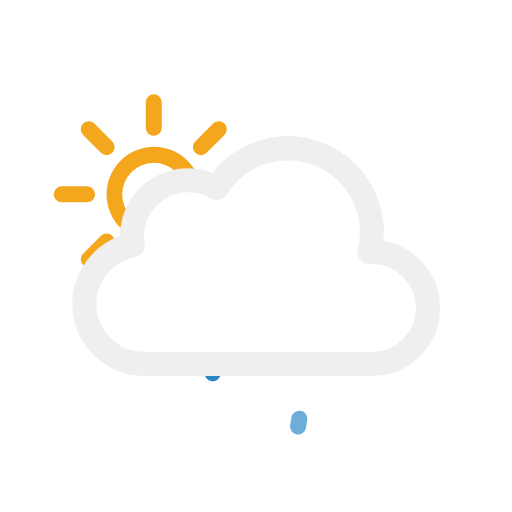
t = 0.00 s
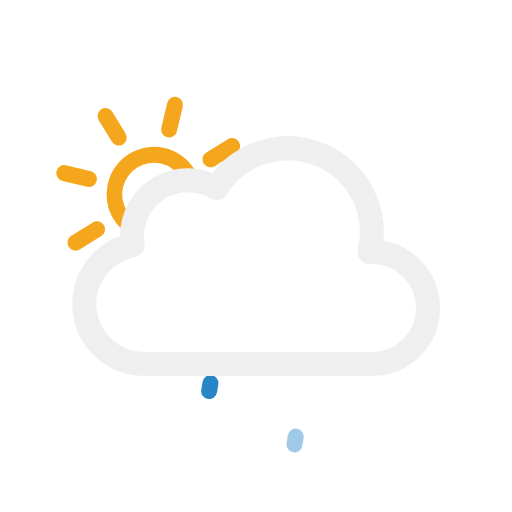
t = 1.67 s
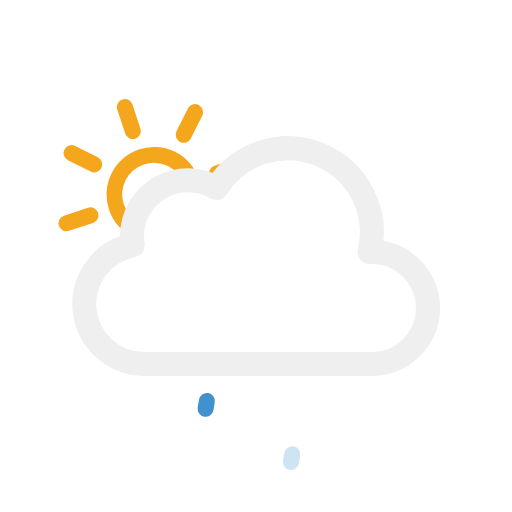
t = 3.33 s
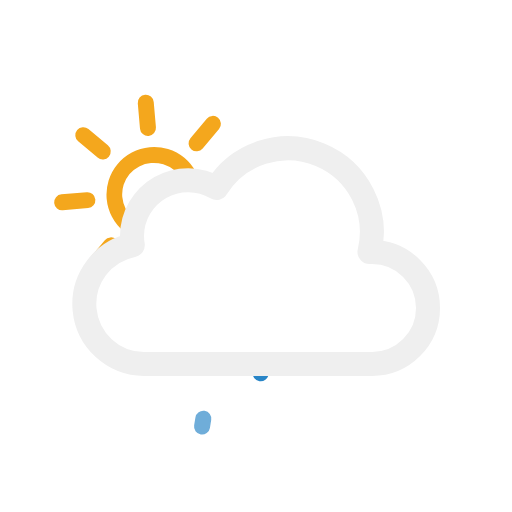
t = 5.00 s
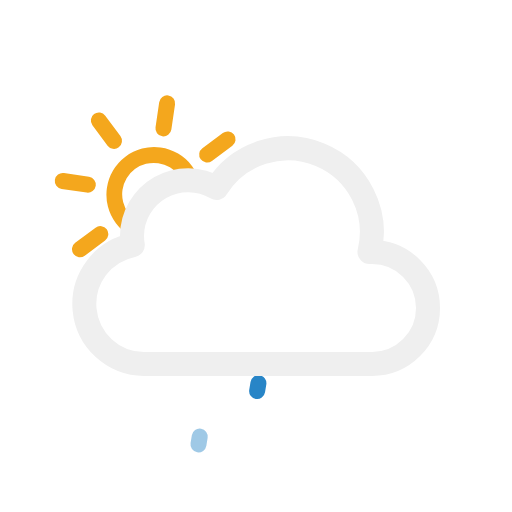
t = 6.67 s
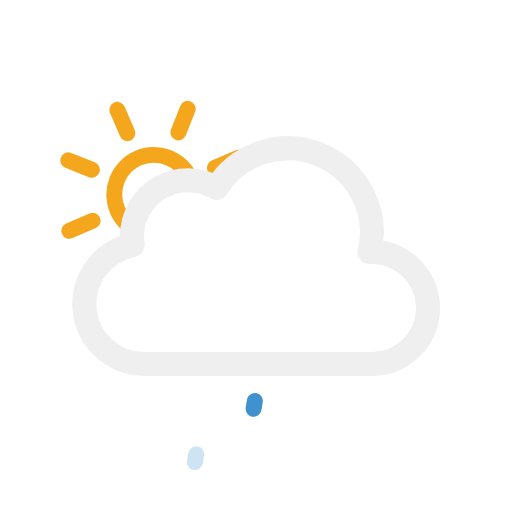
t = 8.33 s

The animated SVG that drew these frames (rendered in a browser with its animation timeline set to each time). Animation: 7 SMIL elements (animate=3,animateTransform=4); frames cover the first 8.33 s, repeats indefinitely.

<svg xmlns="http://www.w3.org/2000/svg" viewBox="0 0 64 64">
	<defs>
		<clipPath id="a">
			<polygon points="10.55 34.21 6.72 30.79 4.72 24.79 5.72 17.79 9.72 12.79 14.72 9.79 20.72 9.79 25.72 10.79 28.72 13.79 31.28 18.15 26.72 22.79 21.72 22.79 16.72 27.79 16.72 30.79 10.55 34.21" fill="none"/>
		</clipPath>
		<clipPath id="b">
			<polyline points="42 64 44.85 47 21.05 47 17 64" fill="none"/>
		</clipPath>
	</defs>
	<g clip-path="url(#a)">
		<g>
			<path d="M19.22,20.34a3.95,3.95,0,1,1-3.95,3.95,4,4,0,0,1,3.95-3.95m0-2a5.95,5.95,0,1,0,6,5.95,6,6,0,0,0-6-5.95Z" fill="#f4a71d"/>
			<line x1="19.22" y1="15.97" x2="19.22" y2="12.79" fill="none" stroke="#f4a71d" stroke-linecap="round" stroke-miterlimit="10" stroke-width="2"/>
			<line x1="19.22" y1="35.79" x2="19.22" y2="32.62" fill="none" stroke="#f4a71d" stroke-linecap="round" stroke-miterlimit="10" stroke-width="2"/>
			<line x1="25.11" y1="18.4" x2="27.35" y2="16.16" fill="none" stroke="#f4a71d" stroke-linecap="round" stroke-miterlimit="10" stroke-width="2"/>
			<line x1="11.09" y1="32.42" x2="13.33" y2="30.18" fill="none" stroke="#f4a71d" stroke-linecap="round" stroke-miterlimit="10" stroke-width="2"/>
			<line x1="13.33" y1="18.4" x2="11.09" y2="16.16" fill="none" stroke="#f4a71d" stroke-linecap="round" stroke-miterlimit="10" stroke-width="2"/>
			<line x1="27.35" y1="32.42" x2="25.11" y2="30.18" fill="none" stroke="#f4a71d" stroke-linecap="round" stroke-miterlimit="10" stroke-width="2"/>
			<line x1="10.89" y1="24.29" x2="7.72" y2="24.29" fill="none" stroke="#f4a71d" stroke-linecap="round" stroke-miterlimit="10" stroke-width="2"/>
			<line x1="30.72" y1="24.29" x2="27.55" y2="24.29" fill="none" stroke="#f4a71d" stroke-linecap="round" stroke-miterlimit="10" stroke-width="2"/>

			<animateTransform attributeName="transform" type="rotate" from="0 19.22 24.293" to="360 19.22 24.293" dur="45s" repeatCount="indefinite"/>
		</g>
	</g>
	<path d="M46.5,31.5l-.32,0a10.49,10.49,0,0,0-19.11-8,7,7,0,0,0-10.57,6,7.21,7.21,0,0,0,.1,1.14A7.5,7.5,0,0,0,18,45.5a4.19,4.19,0,0,0,.5,0v0h28a7,7,0,0,0,0-14Z" fill="none" stroke="#efefef" stroke-linejoin="round" stroke-width="3"/>
	<g clip-path="url(#b)">
		<g>
			<line x1="32.08" y1="49.01" x2="31.92" y2="49.99" fill="none" stroke="#2885c7" stroke-linecap="round" stroke-miterlimit="10" stroke-width="2"/>
			<animateTransform attributeName="transform" type="translate" values="2 -10; -2 10" dur="1.5s" repeatCount="indefinite"/>
			<animate attributeName="opacity" values="1;1;0" dur="1.5s" repeatCount="indefinite"/>
		</g>
		<g>
			<line x1="26.08" y1="49.01" x2="25.92" y2="49.99" fill="none" stroke="#2885c7" stroke-linecap="round" stroke-miterlimit="10" stroke-width="2"/>
			<animateTransform attributeName="transform" type="translate" begin="-0.5s" values="2 -10; -2 10" dur="1.5s" repeatCount="indefinite"/>
			<animate attributeName="opacity" values="1;1;0" dur="1.5s" begin="-0.5s" repeatCount="indefinite"/>
		</g>
		<g>
			<line x1="38.08" y1="49.01" x2="37.92" y2="49.99" fill="none" stroke="#2885c7" stroke-linecap="round" stroke-miterlimit="10" stroke-width="2"/>
			<animateTransform attributeName="transform" type="translate" begin="-1s" values="2 -10; -2 10" dur="1.5s" repeatCount="indefinite"/>
			<animate attributeName="opacity" values="1;1;0" dur="1.5s" begin="-1s" repeatCount="indefinite"/>
		</g>
	</g>
</svg>
